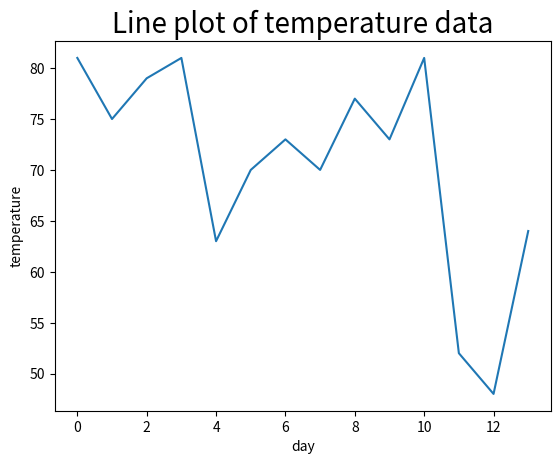

Reproduce this figure in Python.
# This module will be used to prepare a pandas dataframe and calculate descriptive statistics
import pandas as pd

# input your data in the Python list below. 
# For example, if your temperature data is:  81, 79, 80, 85, 83, 85, 87, 84, 84, 88, 85, 87
# then the step below should be set as:   temperatures = [81, 79, 80, 85, 83, 85, 87, 84, 84, 88, 85, 87]
temperatures = [81,75,79,81,63,70,73,70,77,73, 81, 52, 48, 64]

# prepare a dataframe for temperatures.
temperatures_df = pd.DataFrame(temperatures, columns=['temperature'])

# print temperatures dataframe
print(temperatures_df)

mean = temperatures_df['temperature'].mean()
print("Mean=", round(mean,2))

# median
median = temperatures_df['temperature'].median()
print("Median=", round(median,2))

# variance
variance = temperatures_df['temperature'].var()
print("Variance=", round(variance,2))

# standard deviation
stdeviation = temperatures_df['temperature'].std()
print("Standard Deviation=", round(stdeviation,2))

# describe - a useful function that calculates several different descriptive statistics
statistics = temperatures_df['temperature'].describe()
print("")
print ("Describe method")
print (statistics)

import matplotlib.pyplot as plt

# line chart
plt.plot(temperatures_df['temperature']) # plot

# setting a title for the plot, x-axis and y-axis
plt.title('Line plot of temperature data', fontsize=20) 
plt.xlabel('day')
plt.ylabel('temperature')

# show the plot
plt.show()
